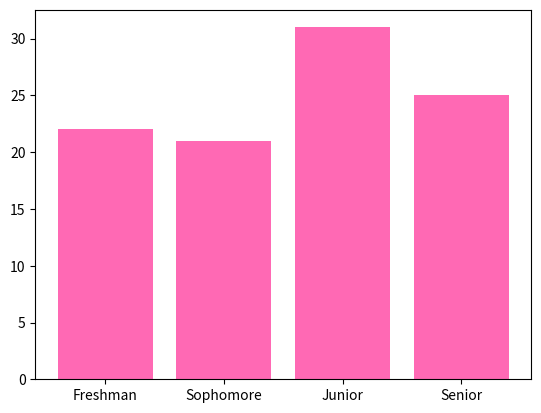

The matplotlib source for this figure:
import numpy as np
import matplotlib.pyplot as plt

# Boolean Objects
print(type(True))
print(type(False))

print()

# Adding quotes results in string objects
print(type("True"))
print(type('False'))

x = True 

my_statement = False 

# Test if one number is greater than the other
print(5 > 3)

print(3 > 9)

print(4 + 3 > 6)

# Test if one number is less than the other
print(0 < -2.5)

print(1 < 1.01)

print(30/10 < 1)

# Test if one number is greater that or equal to the other
print(10 >= 1)

print(8 >= 50)

print(2**3 >= 10)

# Greater than OR equal to!
print(5 > 5) # this is false
print(5 >= 5) # this is true, since 5 equals 5

# Test if one number is less than or equal to the other
print(10 <= 5 + 5)

print(8 <= 8.1)

print(2**3 <= 2*3)

# Does 5*3 equal 15? (Yes)
print(5*3 == 15)

# Does 3 - 2 equal 7? (No)
print(3 - 2 == 7)

# Is 5*3 + 1 different from 20? (yes)
print(5*3 + 1 != 20)

# Is 10/5 different from 2? (no)
print(10/5 != 2)

a = 7
b = 3
c = 5

print(a*b > c**2)


x = np.sin(12*np.pi/7)
print(x < 0)

x = "Hello World!"
y = "Hello World !"

print(x == "Hello World!")
print(y == "Hello World!")

print(x != y)

print('ab' == 'ba')

list_1 = ["blue", "red", "green"]
list_2 = ["blue", "red", "green"]
list_3 = ["red", "green", "blue"]
list_4 = ["red", "green", "blue", "violet"]

print(list_1 == list_2)
print(list_1 == list_3) # False: different ordering
print(list_3 == list_4) # False: different number of elements
print(list_3 != list_4) # True

list_1 = [1, 2, 3]
list_2 = [1, 2, 3]
list_3 = [2, 3, 1]
list_4 = [2, 3, 1, 4]

print(list_1 == list_2)
print(list_1 == list_3) # False: different ordering
print(list_3 == list_4) # False: different number of elements
print(list_3 != list_4) # True

vec_a = np.array([1,2,3])
vec_b = np.array([1,2,4])

print(vec_a == vec_b)

vec_c = np.array([10, 5, 3])
vec_d = np.array([20, 10, 8])
print(vec_c >= vec_d)

# The first way to use the "in" command is to check whether a word is contained 
# in a sentence. This can be useful if you're trying to search for patterns

sentence = "The Federal Reserve makes forecasts about many economic outcomes"


keyword = "economic"
print(keyword in sentence)

keyword = "bank"
print(keyword in sentence)

search_word = "Federal" 
print(search_word in sentence)

important_word = "federal"
print(important_word in sentence)

print("F" in sentence)

# Use the condition "in" to test whether a word is part of a list
# when the right-hand size is a list "word in list" will search for an exact match

current_month  = "February"

list_summer_months = ["June","July","August"]

print(current_month in list_summer_months)
print('June' in list_summer_months)
print("J" in list_summer_months) #false because it evaluates each element in list

# Use the keyword "in" to see if a number belongs to a NumPy Array
# (Also works for lists)

s = np.array([1.0, 3.0, -17, 12])
print(1 in s)

t = [0, 22, "PAIS 557"]

print(2 in t) #false because it evaluates each individual element

age  = 22

# True or false? This person can vote in the U.S.

# 1st way to test it:
print(age >= 18)

age  = 22

# True or false? This person can vote in the U.S.

# 2nd way to test it:
print(not age < 18)

# Sometimes introducing an intermediate variable can make things more clear

age = 22 

statement = age < 18
print(statement) 

print(not statement)

price = 24.5

list_prices = [32.5, 13, 0.99, 15.96]

# True or false? The price is greater than 10 dollars 
# and is one of the elements of list_prices

print(price > 10 and price in list_prices)

price = 24.5

list_prices = [32.5, 13, 0.99, 15.96]

statement_1 = price > 10 
statement_2 = price in list_prices

print(statement_1)
print(statement_2)
print(statement_1 and statement_2)

price = 24.5

list_prices = [32.5, 13, 0.99, 15.96]

statement_1 = price > 10 
statement_2 = price in list_prices

print(statement_1)
print(statement_2)
print(statement_1 or statement_2)

st_1 = -1 >= 10
st_2 = 12 > 13

print(st_1)
print(st_2)
print(st_1 or st_2)

x = 13
y = -5
z = False

P = (x > y) and (not z) and (x*y < 0)
print(P)

Q = (x == 5) or (y > 10) or (x + y > 0)
print(Q)

# try changing some of these conditions to experiment

x=[] #empty list

x = x + [5] #concactenates the two lists, overwriting original x list

good_movies = [] # create empty list

cut_off = 7.0 # minimum rating for "good movie"

# Define variables for 3 movie titles and their corresponding IMDB rating
title_1 = "The Umbrellas of Cherbourg"
imdb_rating_1 = 7.8 

title_2 = "M3gan" 
imdb_rating_2 = 6.3 

title_3 = "Psycho" 
imdb_rating_3 = 8.5 

# Determine which movies to add to list

if imdb_rating_1 >= cut_off:
    good_movies = good_movies + [title_1] # add movie to list by concatenation 

if imdb_rating_2 >= cut_off:
    good_movies = good_movies + [title_2] # add movie to list by concatenation 

if imdb_rating_3 >= cut_off:
    good_movies = good_movies + [title_3] # add movie to list by concatenation 


print(good_movies)

# create empty lists
good_movies = [] 
other_movies = []

cut_off = 7.0 # minimum rating for "good movie"

# Define variables for 3 movie titles and their corresponding IMDB rating
title_1 = "The Umbrellas of Cherbourg"
imdb_rating_1 = 7.8 

title_2 = "M3gan" 
imdb_rating_2 = 6.3 

title_3 = "Psycho" 
imdb_rating_3 = 8.5 


# Divide movies between the two lists

if imdb_rating_1 >= cut_off:
    good_movies = good_movies + [title_1] # add movie to list by concatenation 
else:
    other_movies = other_movies + [title_1]

if imdb_rating_2 >= cut_off:
    good_movies = good_movies + [title_2] # add movie to list by concatenation 
else:
    other_movies = other_movies + [title_2]

if imdb_rating_3 >= cut_off:
    good_movies = good_movies + [title_3] # add movie to list by concatenation 
else:
    other_movies = other_movies + [title_3]

print(good_movies)
print(other_movies)


# create empty lists
good_movies = [] 
ok_movies = []
bad_movies = []

cut_off_1 = 7.0 # minimum rating for "good movie"
cut_off_2 = 6.0


title_1 = "The Umbrellas of Cherbourg"
imdb_rating_1 = 7.8 

title_2 = "M3gan" 
imdb_rating_2 = 6.3 

title_3 = "Psycho" 
imdb_rating_3 = 8.5 

title_4 = "Melania"
imdb_rating_4 = 1.3

# Divide movies between the three lists
# print a warning if we encounter a bad movie

if imdb_rating_1 >= cut_off_1:
    good_movies = good_movies + [title_1] # add movie to list by concatenation 
elif imdb_rating_1 >= cut_off_2:
    ok_movies = ok_movies + [title_1]
else:
    bad_movies = bad_movies + [title_1]
    print("Warning! Bad movie alert:", title_1)

if imdb_rating_2 >= cut_off_1:
    good_movies = good_movies + [title_2] # add movie to list by concatenation 
elif imdb_rating_2 >= cut_off_2:
    ok_movies = ok_movies + [title_2]
else:
    bad_movies = bad_movies + [title_2]
    print("Warning! Bad movie alert:", title_2)


if imdb_rating_3 >= cut_off_1:
    good_movies = good_movies + [title_3] # add movie to list by concatenation 
elif imdb_rating_3 >= cut_off_2:
    ok_movies = ok_movies + [title_3]
else:
    bad_movies = bad_movies + [title_3]
    print("Warning! Bad movie alert:", title_3)


if imdb_rating_4 >= cut_off_1:
    good_movies = good_movies + [title_4] # add movie to list by concatenation 
elif imdb_rating_4 >= cut_off_2:
    ok_movies = ok_movies + [title_4]
else:
    bad_movies = bad_movies + [title_4]
    print("Warning! Bad movie alert:", title_4)


print(good_movies)
print(ok_movies)
print(bad_movies)



# are these the side lengths of a right triangle?
a = 3
b = 4
c = 5

# your code here 





categories = ["Freshman", "Sophomore", "Junior", "Senior"]

count = [22, 21, 31, 25]

plt.bar(x = categories, height = count, color = "hotpink")
plt.show()

is_pink = False 

# Your code below
# When is_pink is True, it should create the bar plot with pink columns.
# When is_pink is False, it should create the bar plot with default colors like in Lecture 6.
# Run the cell with is_pink = False and is_pink = True to test that it works




# your code here
c = ([1, 2, 3])
sum = np.sum(c)

if sum >= 5:
    print("The sum is greater than or equal to 5")
else:
    print("It is strictly less than 5")




my_string = "Albert"
print(len(my_string)) # length
print(my_string.isalpha()) # determines if it contains only letters and numbers
print(my_string.islower())

print()

string_2 = "peter123"
print(len(string_2))
print(string_2.isalpha())
print(string_2.islower())

print()

string_3 = "!!123"
print(len(string_3))
print(string_3.isalpha())
print(string_3.islower())

proposed_password = "Axziwwwy!"

# your code below

if len(proposed_password) < 8:
    print("Password should be at least 8 characters long")
elif proposed_password.isalpha():
    print("Password should contain a special character")
elif proposed_password.islower():
    print("Password must contain at least on uppercase letter")
else:
    print("Valid password")



my_list = [] # empty list 
print(my_list)

my_list.append(1)
print(my_list)

my_list.append("abcd")
print(my_list)

my_list.append(33)
print(my_list)

# make the necessary changes below

# good_movies.append(title_1) 
# IS SAME AS 
# good_movies = good_movies + [title_1]

good_movies = [] 
ok_movies = []
bad_movies = []

cut_off_1 = 7.0 # minimum rating for "good movie"
cut_off_2 = 6.0


title_1 = "The Umbrellas of Cherbourg"
imdb_rating_1 = 7.8 

title_2 = "M3gan" 
imdb_rating_2 = 6.3 

title_3 = "Psycho" 
imdb_rating_3 = 8.5 

title_4 = "Melania"
imdb_rating_4 = 1.3

# Divide movies between the three lists
# print a warning if we encounter a bad movie

if imdb_rating_1 >= cut_off_1:
    good_movies.append(title_1) # add movie to list by concatenation 
elif imdb_rating_1 >= cut_off_2:
    ok_movies.append(title_1)
else:
    bad_movies.append(title_1)
    print("Warning! Bad movie alert:", title_1)

if imdb_rating_2 >= cut_off_1:
    good_movies = good_movies + [title_2] # add movie to list by concatenation 
elif imdb_rating_2 >= cut_off_2:
    ok_movies = ok_movies + [title_2]
else:
    bad_movies = bad_movies + [title_2]
    print("Warning! Bad movie alert:", title_2)


if imdb_rating_3 >= cut_off_1:
    good_movies = good_movies + [title_3] # add movie to list by concatenation 
elif imdb_rating_3 >= cut_off_2:
    ok_movies = ok_movies + [title_3]
else:
    bad_movies = bad_movies + [title_3]
    print("Warning! Bad movie alert:", title_3)


if imdb_rating_4 >= cut_off_1:
    good_movies = good_movies + [title_4] # add movie to list by concatenation 
elif imdb_rating_4 >= cut_off_2:
    ok_movies = ok_movies + [title_4]
else:
    bad_movies = bad_movies + [title_4]
    print("Warning! Bad movie alert:", title_4)


print(good_movies)
print(ok_movies)
print(bad_movies)


import random 

lo = 1
hi = 20

random_int = random.randint(lo, hi)
print(random_int)

if 1 <= random_int < 5:
    print("Number is in [1, 5)")
elif 5 <= random_int <= 10:
    print("Number is in [5, 10]")
elif 10 < random_int < 15:
    print("Number is in (10, 15)")
else:
    print("Number does not satisfy any conditions")

# your code here


import random 

lo = 1
hi = 20

random_int = random.randint(lo, hi)
print(random_int)

# your code here
if 1 <= random_int < 5:
    print("Number is in [1, 5)")
elif 5 <= random_int <= 10:
    print("Number is in [5, 10]")
elif 10 < random_int < 15:
    print("Number is in (10, 15)")

# else statment no needed

# your code here 

my_name = "Michelle"
classmate_name = "Otis"

print(len(my_name) > len(classmate_name)) ## Number of letters

print(my_name > classmate_name) #Alphabetical: M < O

list_1 = [0, 0, 0, 0, 0]
list_2 = [5, 50, 75, 100, -0.01]
print(list_1 <= list_2)

x = 7
y = 3

z = x*y + 9

q = z/10 

x = x - q 

x = x == 4

# Predict what this will print, then uncomment and run the cell to check your answer
# print(x) 

x = 0.1 + 0.1 + 0.1
y = 0.3

print(x == y)

x = 0.1 + 0.1 + 0.1
y = 0.3

# code up your approach below

# Choose a tolerance of 10^(-12) = 0.000000000001
tolerance = 10**(-12)
tolerance_alternative = 1e-12 # another way of writing 10^(-12)

print(abs(x - y) < tolerance)
print(abs(x - y) < tolerance_alternative) # basically if x=y then x-y=0